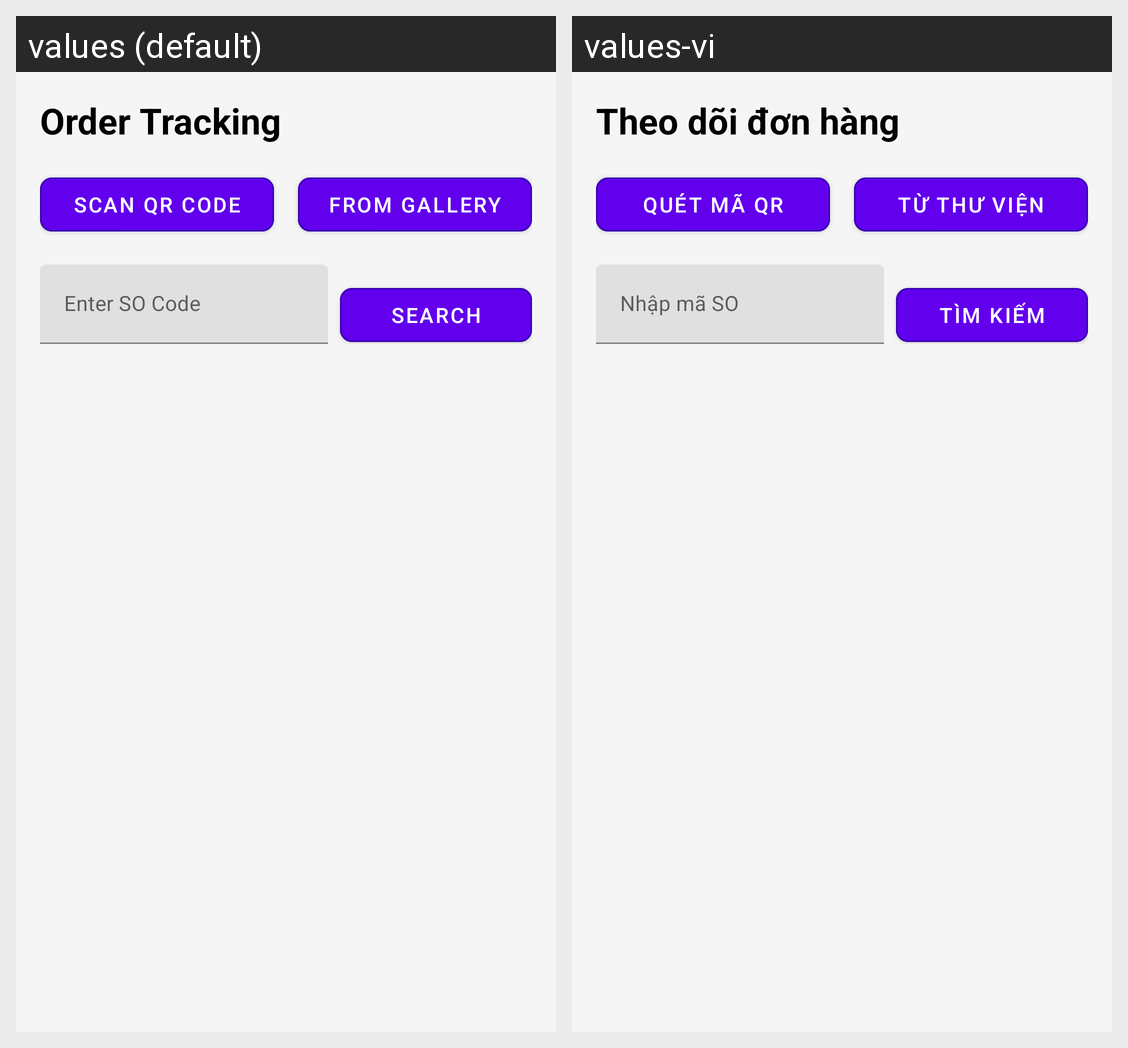

Strings drawn on this Android screen and how each of the app's shown locales translates them:
Android screen res/layout/fragment_order_tracking.xml rendered under 2 locales, left to right: values (default), values-vi. Device: Nexus 5 (rendered at 1080×1920; each locale shown at half size, 540×960, under a caption strip naming it); theme Theme.SmartWarehouse.
Strings drawn on this screen, with the default value and each locale's value (text and hints the layout hard-codes, and strings that could not be matched under every locale, appear in the picture but are not listed):

order_tracking
  values: Order Tracking
  values-vi: Theo dõi đơn hàng

scan_qr_code
  values: Scan QR Code
  values-vi: Quét mã QR

from_gallery
  values: From Gallery
  values-vi: Từ thư viện

enter_so_code
  values: Enter SO Code
  values-vi: Nhập mã SO

search
  values: Search
  values-vi: Tìm kiếm
